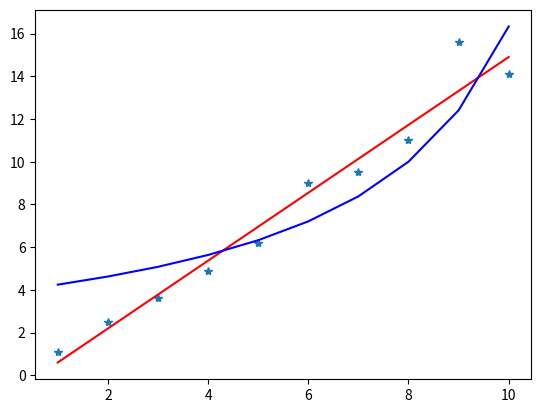

Source code (Python):
# [redacted]
# 2022/8/10 17:59
import numpy as np
from scipy.optimize import curve_fit
import matplotlib.pyplot as plt

X = np.arange(1, 11, 1)
Y = np.array([1.1, 2.5, 3.6, 4.9, 6.2, 9.0, 9.5, 11.0, 15.6, 14.1])
# 线性拟合，deg=1拟合多项式的次数
p = np.polyfit(X, Y, deg=1)
print(p)


# 定义要拟合的测试函数，作为曲线拟合方程
def Pfun(X, a, b):
    return 1 / (a + b * X)


# 曲线拟合
popt, pcov = curve_fit(Pfun, X, Y)
print(popt)

plt.plot(X, Y, '*', X, np.polyval(p, X), 'r-')
# *popt个数可变的位置参数
plt.plot(X, Pfun(X, *popt), 'b-')
plt.show()
